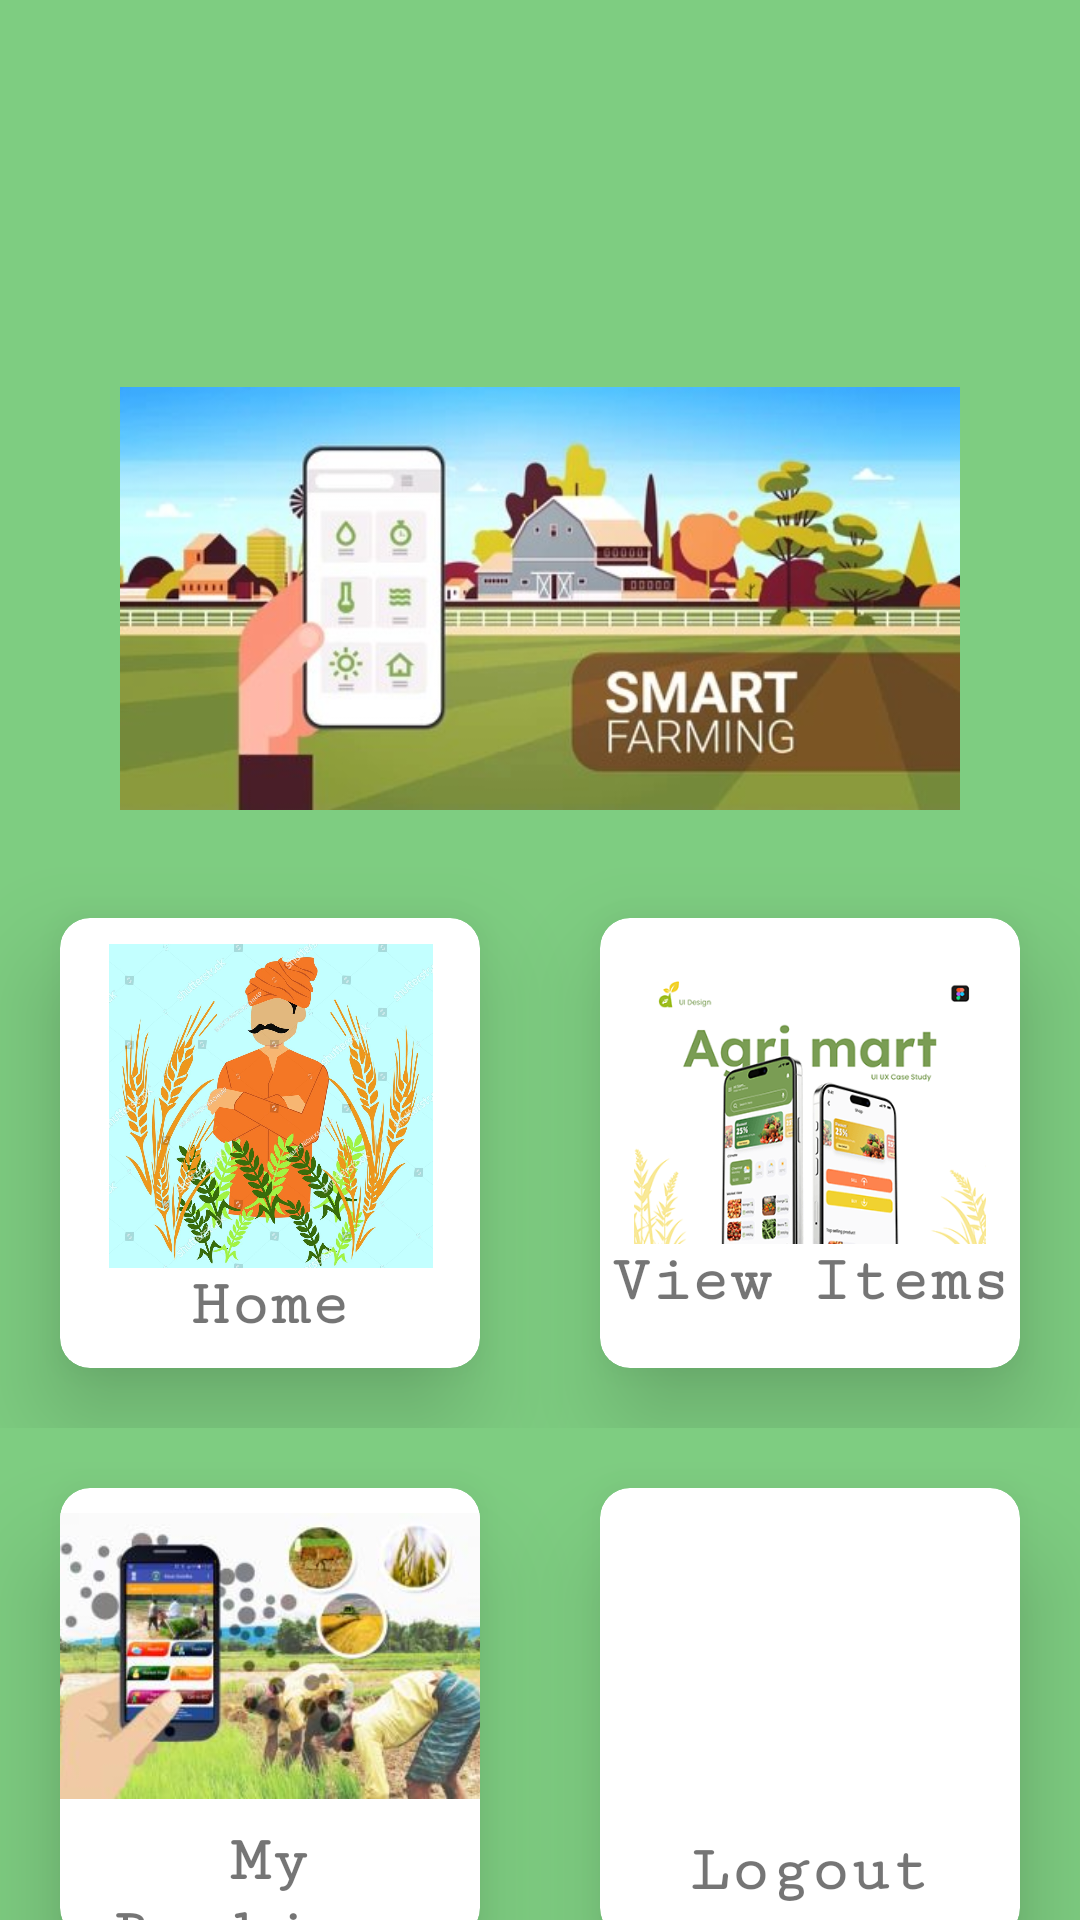

Layout XML and referenced resources for this Android screen:
<!-- AndroidManifest.xml: application theme AppTheme -->
<!-- res/layout/activity_user_home.xml -->
<?xml version="1.0" encoding="utf-8"?>
<LinearLayout xmlns:android="http://schemas.android.com/apk/res/android"
    xmlns:app="http://schemas.android.com/apk/res-auto"
    xmlns:tools="http://schemas.android.com/tools"
    android:id="@+id/my_drawer_layout"
    android:layout_width="match_parent"
    android:layout_height="match_parent"
    android:orientation="vertical"
    android:background="#7ECD81"
    tools:context=".MainActivity">

    <LinearLayout
        android:layout_width="match_parent"
        android:layout_height="match_parent"
        android:orientation="vertical"
        android:background="#7ECD81"
        android:gravity="center">

        <LinearLayout
            android:layout_width="match_parent"
            android:layout_height="0dp"
            android:layout_marginTop="50dp"
            android:layout_weight="0.4"
            android:orientation="vertical">

            <ImageView

                android:layout_width="match_parent"
                android:layout_height="219dp"
                android:layout_margin="40dp"
                android:src="@drawable/userhome" />
        </LinearLayout>

        <LinearLayout
            android:layout_width="match_parent"
            android:layout_height="0dp"
            android:layout_weight="0.6"
            android:orientation="vertical"
            android:gravity="center">
            <LinearLayout
                android:layout_width="match_parent"
                android:layout_height="wrap_content">

                <androidx.cardview.widget.CardView
                    android:layout_width="0dp"
                    android:layout_height="150dp"
                    android:layout_weight="0.5"
                    android:layout_margin="20dp"
                    app:cardElevation="20dp"
                    app:cardCornerRadius="10dp">

                    <LinearLayout
                        android:layout_width="match_parent"
                        android:layout_height="match_parent"
                        android:orientation="vertical"
                        android:gravity="center"
                       android:onClick="btnProfileClick">


                        <ImageView
                            android:layout_width="187dp"
                            android:layout_height="108dp"
                            android:layout_gravity="center"
                            android:src="@drawable/kisanprofile" />

                        <TextView
                            android:layout_width="match_parent"
                            android:layout_height="wrap_content"
                            android:text="Home"
                            android:textAlignment="center"
                            android:fontFamily="serif-monospace"
                            android:textSize="22dp"
                            android:textStyle="bold"/>
                    </LinearLayout>
                </androidx.cardview.widget.CardView>

                <androidx.cardview.widget.CardView
                    android:layout_width="0dp"
                    android:layout_height="150dp"
                    android:layout_weight="0.5"
                    android:layout_margin="20dp"
                    app:cardElevation="20dp"
                    app:cardCornerRadius="10dp">

                    <LinearLayout
                        android:onClick="btncatgoryClick"
                        android:layout_width="match_parent"
                        android:layout_height="match_parent"
                        android:orientation="vertical"
                        android:gravity="center">



                        <ImageView
                            android:layout_width="186dp"
                            android:layout_height="92dp"
                            android:layout_gravity="center"
                            android:src="@drawable/kisanmart" />

                        <TextView
                            android:layout_width="match_parent"
                            android:layout_height="wrap_content"
                            android:text="View Items"
                            android:textAlignment="center"
                            android:fontFamily="serif-monospace"
                            android:textSize="22dp"
                            android:textStyle="bold"/>
                    </LinearLayout>

                </androidx.cardview.widget.CardView>
            </LinearLayout>
            <LinearLayout
                android:layout_width="match_parent"
                android:layout_height="wrap_content">

                <androidx.cardview.widget.CardView
                    android:layout_width="0dp"
                    android:layout_height="150dp"
                    android:layout_weight="0.5"
                    android:layout_margin="20dp"
                    app:cardElevation="20dp"
                    app:cardCornerRadius="10dp">

                    <LinearLayout
                        android:layout_width="match_parent"
                        android:layout_height="match_parent"
                        android:orientation="vertical"
                        android:gravity="center"
                        android:onClick="btnBookingClick"
                        >


                        <ImageView
                            android:layout_width="143dp"
                            android:layout_height="112dp"
                            android:layout_gravity="center"
                            android:src="@drawable/kisanuser" />

                        <TextView
                            android:layout_width="match_parent"
                            android:layout_height="wrap_content"
                            android:text="My Bookings"
                            android:textAlignment="center"
                            android:fontFamily="serif-monospace"
                            android:textSize="22dp"
                            android:textStyle="bold"/>
                    </LinearLayout>


                </androidx.cardview.widget.CardView>

                <androidx.cardview.widget.CardView
                    android:layout_width="0dp"
                    android:layout_height="150dp"
                    android:layout_weight="0.5"
                    android:layout_margin="20dp"
                    app:cardElevation="20dp"
                    app:cardCornerRadius="10dp">

                    <LinearLayout
                        android:layout_width="match_parent"
                        android:layout_height="match_parent"
                        android:orientation="vertical"
                        android:gravity="center"
                        android:onClick="btnLogClick">



                        <ImageView
                            android:layout_width="128dp"
                            android:layout_height="105dp"
                            android:layout_gravity="center"
                            android:src="@drawable/logout" />

                        <TextView
                            android:layout_width="match_parent"
                            android:layout_height="wrap_content"
                            android:text="Logout"
                            android:textAlignment="center"
                            android:fontFamily="serif-monospace"
                            android:textSize="22dp"
                            android:textStyle="bold"/>
                    </LinearLayout>


                </androidx.cardview.widget.CardView>
            </LinearLayout>
        </LinearLayout>
    </LinearLayout>
</LinearLayout>
<!-- resources referenced by this layout -->
<resources>
  <!-- drawable kisanmart: png bitmap (drawable, 30206 bytes) -->
  <!-- drawable kisanprofile: jpg bitmap (drawable, 349510 bytes) -->
  <!-- drawable kisanuser: jpg bitmap (drawable, 15284 bytes) -->
  <!-- drawable userhome: jpg bitmap (drawable, 34171 bytes) -->
  <style name="AppTheme" parent="Theme.AppCompat.Light.DarkActionBar">
          
          <item name="colorPrimary">@color/colorPrimary</item>
          <item name="colorPrimaryDark">@color/colorPrimaryDark</item>
          <item name="colorAccent">@color/colorAccent</item>
  
          
          <item name="android:textColorPrimary">@color/actionBarTextColor</item>
  
          
      </style>
  <color name="colorPrimary">#239128</color>
  <color name="colorPrimaryDark">#79AF50</color>
  <color name="colorAccent">#FF4081</color>
  <color name="actionBarTextColor">#FFFFFF</color>
</resources>
